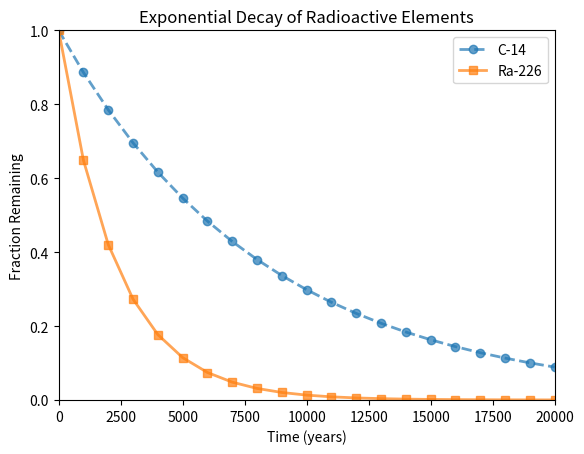

Python code for this plot:
#!/usr/bin/env python3
import numpy as np
import matplotlib.pyplot as plt

x = np.arange(0, 21000, 1000)
r = np.log(0.5)
t1 = 5730
t2 = 1600
y1 = np.exp((r / t1) * x)
y2 = np.exp((r / t2) * x)

plt.plot(x, y1, label='C-14', linestyle='--', marker='o', linewidth=2, alpha=0.7)
plt.plot(x, y2, label='Ra-226', linestyle='-', marker='s', linewidth=2, alpha=0.7)

plt.title('Exponential Decay of Radioactive Elements')
plt.xlabel('Time (years)')
plt.ylabel('Fraction Remaining')

plt.xlim(0, 20000)
plt.ylim(0, 1)

plt.legend(loc='upper right')

plt.show()